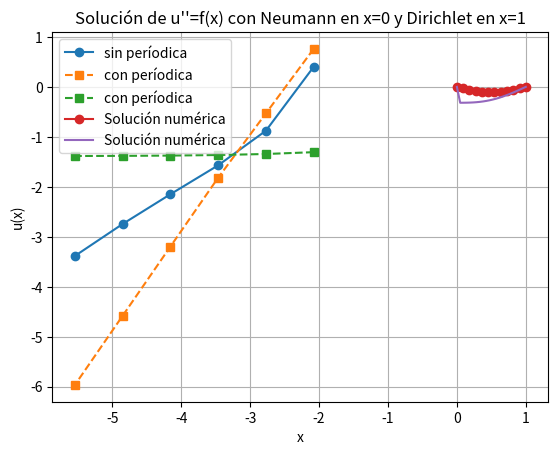
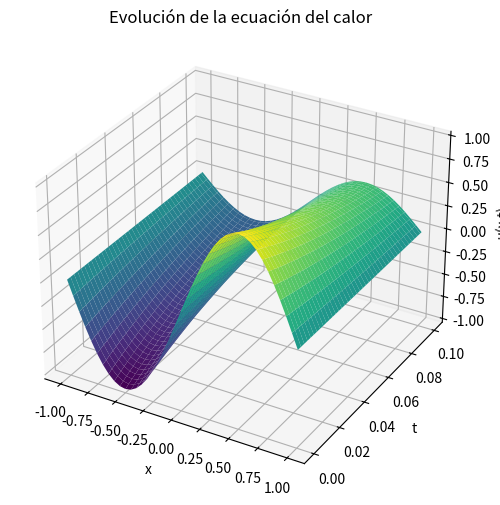
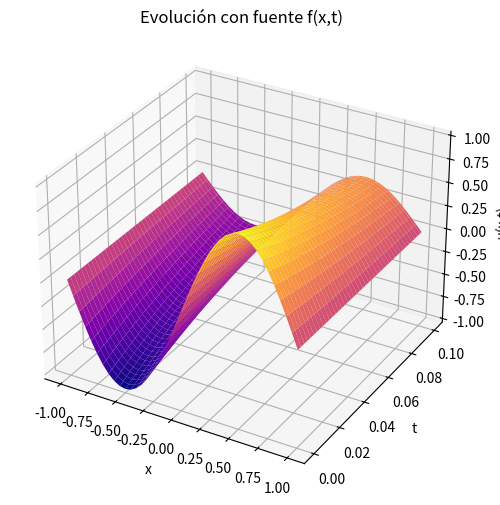
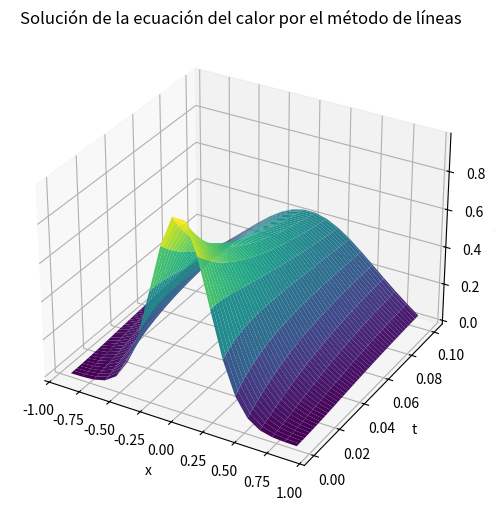
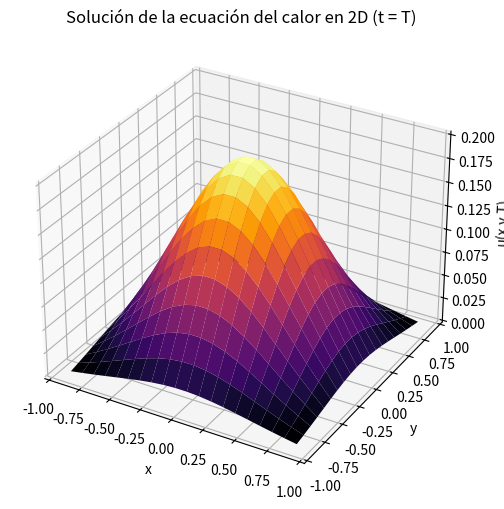

Source code (Python) for these figures, in order:
import numpy as np
import matplotlib.pyplot as plt
import scipy 

#%%

# Ejercicio 1
# quiero matrices D tales que u' = D * u

def forward_diff_matrix(n,h, periodic = True):
    D = np.zeros((n,n))
    for i in range(n-1):
        D[i,i] = -1/h
        D[i,i+1] = 1/h
    if periodic:
        D[n - 1, n - 1] = -1 / h
        D[n - 1, 0] = 1 / h
    return D

def backward_diff_matrix(n,h, periodic = True):
    D = np.zeros((n,n))
    for i in range(1,n):
        D[i,i] = 1/h
        D[i,i-1] = -1/h
    if periodic:
        D[0, 0] = 1 / h
        D[0, n-1] = -1 / h
    return D

def centered_diff_matrix(n,h, periodic = True):
    D = np.zeros((n,n))
    for i in range(1,n-1):
        D[i,i+1] = 1/(2 * h)
        D[i,i-1] = -1/(2 * h)
    if periodic:
        D[0, n - 1] = -1 / (2 * h)
        D[0, 1] = 1 / (2 * h)
        D[n - 1, n - 2] = -1 / (2 * h)
        D[n - 1, 0] = 1 / (2 * h)
    return D

# Ejemplo de uso:
    
a, b = 0, 2*np.pi
n = 100
h = (b - a) / n

D = centered_diff_matrix(n, h)

x = np.linspace(a, b, n, endpoint=False)
u = np.sin(x)

u_prime_approx = D @ u
u_prime_exact = np.cos(x)

error = np.linalg.norm(u_prime_approx - u_prime_exact, ord=np.inf)
print(f"Error máximo: {error:.3e}")
#%%

# Ejercicio 2

# Funciones y sus derivadas exactas
def u(x):
    return np.log(x + 1) - np.log(2)*x

def u_prime(x):
    return 1 / (x + 1) - np.log(2)

def v(x):
    return np.exp(np.cos(2 * np.pi * x))

def v_prime(x):
    return -2 * np.pi * np.sin(2 * np.pi * x) * np.exp(np.cos(2 * np.pi * x))


# Funcion para computar los errores 
def compute_errors(f, f_prime, diff_matrix_func, periodic):
    hs = []
    errors = []
    
    for i in range(3, 9):  # i = 3,...,8
        n = 2 ** i
        h = 1.0 / n
        x = np.linspace(0, 1, n, endpoint=False if periodic else True)
        
        D = diff_matrix_func(n, h, periodic)
        u_vals = f(x)
        u_deriv_approx = D @ u_vals
        u_deriv_exact = f_prime(x)
        
        error = np.linalg.norm(u_deriv_approx - u_deriv_exact, np.inf)
        hs.append(h)
        errors.append(error)
    
    return np.array(hs), np.array(errors)


# Graficar en escala log-log

# Comparar centrada con y sin periodicidad para v(x)
hs1, errs1 = compute_errors(v, v_prime, centered_diff_matrix, periodic=False)
hs2, errs2 = compute_errors(v, v_prime, centered_diff_matrix, periodic=True)

plt.plot(np.log(hs1), np.log(errs1), 'o-', label="sin períodica")
plt.plot(np.log(hs2), np.log(errs2), 's--', label="con períodica")
plt.legend()
plt.xlabel("log(h)")
plt.ylabel("log(error)")
plt.title("Error centrada en v(x): con/sin condiciones periódicas")
plt.grid(True)
plt.show()

hs3, errs3 = compute_errors(u, u_prime, centered_diff_matrix, periodic=True)

plt.plot(np.log(hs3), np.log(errs3), 's--', label="con períodica")
plt.legend()
plt.xlabel("log(h)")
plt.ylabel("log(error)")
plt.title("Error centrada en u(x): con condiciones periódicas")
plt.grid(True)
plt.show()

#%%

# Ejercicio 3

def resolver_poisson_1D(f, alpha, beta, m):
    # Paso 1: Definición de malla
    h = 1.0 / (m + 1)
    x = np.linspace(0, 1, m + 2)  # incluye 0 y 1
    x_interior = x[1:-1]

    # Paso 2: Vector del lado derecho ajustado con condiciones de borde
    b = f(x_interior)
    b[0] -= alpha / h**2
    b[-1] -= beta / h**2

    # Paso 3: Matriz tridiagonal A
    A = np.zeros((m, m))
    for i in range(m):
        A[i, i] = -2 / h**2
        if i > 0:
            A[i, i - 1] = 1 / h**2
        if i < m - 1:
            A[i, i + 1] = 1 / h**2

    # Paso 4: Resolver el sistema
    u_interior = np.linalg.solve(A, b)

    # Paso 5: Agregar condiciones de borde
    u = np.zeros(m + 2)
    u[0] = alpha
    u[-1] = beta
    u[1:-1] = u_interior

    return x, u

# Ejemplo de uso
f = lambda x: np.sin(np.pi * x)
alpha = 0
beta = 0
m = 10

x, u = resolver_poisson_1D(f, alpha, beta, m)

# Graficar la solución
plt.plot(x, u, 'o-', label='Solución numérica')
plt.xlabel('x')
plt.ylabel('u(x)')
plt.title('Solución de u\'\'=f(x) con condiciones de Dirichlet')
plt.legend()
plt.grid(True)
plt.show()

#%%

# Ejercicio 4

def construir_matriz_A_neumann_dirichlet(m, h):
    A = np.zeros((m, m))
    
    # Primera fila con condición de Neumann (aproximación forward)
    A[0, 0] = -1 / h**2
    A[0, 1] = 1 / h**2

    # Filas internas
    for i in range(1, m-1):
        A[i, i-1] = 1 / h**2
        A[i, i] = -2 / h**2
        A[i, i+1] = 1 / h**2

    # Última fila con Dirichlet (u(1) = 0, no se incluye u_{m+1})
    A[m-1, m-2] = 1 / h**2
    A[m-1, m-1] = -2 / h**2

    return A

def resolver_poisson_neumann_dirichlet(f, m):
    h = 1 / (m + 1)
    x = np.linspace(h, 1 - h, m)  # nodos internos
    b = f(x)

    A = construir_matriz_A_neumann_dirichlet(m, h)
    
    # Resolver el sistema A u = b
    u_sol = np.linalg.solve(A, b)

    # Agregar valores en los extremos: Neumann en x=0, Dirichlet en x=1
    u = np.zeros(m + 2)
    u[1:-1] = u_sol
    u[-1] = 0  # Dirichlet

    x_full = np.linspace(0, 1, m + 2)
    return x_full, u

# ------------------------------
# Ejemplo de uso
# ------------------------------

f = lambda x: np.sin(np.pi * x)  # función f(x)
m = 20  # cantidad de puntos internos

x, u = resolver_poisson_neumann_dirichlet(f, m)

# Graficar la solución
plt.plot(x, u, label='Solución numérica')
plt.xlabel('x')
plt.ylabel('u(x)')
plt.title('Solución de u\'\'=f(x) con Neumann en x=0 y Dirichlet en x=1')
plt.grid(True)
plt.legend()
plt.show()

#%%

# Ejercicio 5

# Parámetros
L = 1                     # Longitud desde -1 a 1
x0, x1 = -L, L
T = 0.1                   # Tiempo total de simulación
dx = 0.05
dt = 0.0012               # Cambiar a 0.0013 para ver inestabilidad
r = dt / dx**2

# Discretización
x = np.arange(x0, x1 + dx, dx)
N = len(x)
timesteps = int(T / dt)

# Condición inicial (a)
def u0_a(x):
    return np.where(x < 0, x + 1, 1 - x)

# Condición inicial (b)
def u0_b(x):
    return np.sin(np.pi * x)

# Elegir condición inicial:
u = u0_b(x)               # cambiar a u0_b(x) para caso (b)

# Aplicar condiciones de frontera (Dirichlet homogéneas)
u[0] = 0
u[-1] = 0

# Construir matriz A (tridiagonal)
A = np.diag((1 - 2*r) * np.ones(N - 2)) + \
    np.diag(r * np.ones(N - 3), k=1) + \
    np.diag(r * np.ones(N - 3), k=-1)

# Guardar evolución para graficar
historia = [u.copy()]

# Evolución en el tiempo
for _ in range(timesteps):
    u_interior = u[1:-1]                    # no incluye los bordes
    u_new = A @ u_interior
    u[1:-1] = u_new                         # actualizamos interior
    historia.append(u.copy())              # guardar para graficar

# Convertir historia a matriz para graficar
historia = np.array(historia)

# Graficar solución
X, T = np.meshgrid(x, np.linspace(0, T, len(historia)))
fig = plt.figure(figsize=(10, 6))
ax = plt.axes(projection='3d')
ax.plot_surface(X, T, historia, cmap='viridis')
ax.set_xlabel('x')
ax.set_ylabel('t')
ax.set_zlabel('u(x,t)')
ax.set_title('Evolución de la ecuación del calor')
plt.show()


#%%

# Ejercicio 6


# Parámetros
L = 1
x0, x1 = -L, L
T = 0.1
dx = 0.05
dt = 0.0012
r = dt / dx**2

# Discretización
x = np.arange(x0, x1 + dx, dx)
N = len(x)
timesteps = int(T / dt)

# Condición inicial
def u0_b(x):
    return np.sin(np.pi * x)

u = u0_b(x)
u[0] = 0
u[-1] = 0

# Función fuente f(x, t)
def fuente(x, t):
    return np.exp(-t) * np.sin(np.pi * x)  # ejemplo arbitrario

# Matriz A
A = np.diag((1 - 2*r) * np.ones(N - 2)) + \
    np.diag(r * np.ones(N - 3), k=1) + \
    np.diag(r * np.ones(N - 3), k=-1)

# Evolución
historia = [u.copy()]
for n in range(timesteps):
    t = n * dt
    u_interior = u[1:-1]
    f_interior = fuente(x[1:-1], t)
    u_new = A @ u_interior + dt * f_interior
    u[1:-1] = u_new
    historia.append(u.copy())

# Gráfica
historia = np.array(historia)
X, Tm = np.meshgrid(x, np.linspace(0, T, len(historia)))
fig = plt.figure(figsize=(10, 6))
ax = plt.axes(projection='3d')
ax.plot_surface(X, Tm, historia, cmap='plasma')
ax.set_xlabel('x')
ax.set_ylabel('t')
ax.set_zlabel('u(x,t)')
ax.set_title('Evolución con fuente f(x,t)')
plt.show()


#%%

# Ejercicio 9 (METODO DE LINEAS)

# Ecuacion de calor 1D [-1,1]

from scipy.integrate import solve_ivp

# Parámetros
alpha = 1.0
a, b = 0.0, 0.0           # condiciones de frontera
T = 0.1                   # tiempo final
N = 20                    # número de puntos internos
h = 2 / (N + 1)           # paso espacial
x = np.linspace(-1 + h, 1 - h, N)  # puntos interiores

# Condición inicial: campana gaussiana
def g(x):
    return np.exp(-10 * x**2)

u0 = g(x)

# Definimos el sistema de EDOs
def heat_eq(t, u):
    dudt = np.zeros_like(u)
    for i in range(N):
        u_ip1 = b if i == N-1 else u[i+1]
        u_im1 = a if i == 0 else u[i-1]
        dudt[i] = alpha * (u_ip1 - 2*u[i] + u_im1) / h**2
    return dudt

# Resolviendo con solve_ivp
sol = solve_ivp(heat_eq, [0, T], u0, t_eval=np.linspace(0, T, 100))

# Graficar solución en distintos tiempos
from matplotlib import cm

X = x
T_grid = sol.t
U = sol.y  # Cada columna es el estado en un tiempo

fig = plt.figure(figsize=(10,6))
ax = plt.axes(projection='3d')
T_mesh, X_mesh = np.meshgrid(T_grid, X)

ax.plot_surface(X_mesh, T_mesh, U, cmap=cm.viridis)
ax.set_xlabel('x')
ax.set_ylabel('t')
ax.set_zlabel('u(x,t)')
plt.title("Solución de la ecuación del calor por el método de líneas")
plt.show()


#%%


# Ejercicio 11 (METODO DE LINEAS )

# Ecuacion de calor 2D  [-1,1]x[-1,1]

# Parámetros
alpha = 1.0
T = 0.1
N = 20
h = 2 / (N + 1)
x = np.linspace(-1 + h, 1 - h, N)
y = np.linspace(-1 + h, 1 - h, N)
X, Y = np.meshgrid(x, y, indexing='ij')  # grilla para condición inicial

# Condición inicial: campana gaussiana 2D
def g(x, y):
    return np.exp(-10 * (x**2 + y**2))

U0 = g(X, Y).reshape(-1)  # vectorizamos la condición inicial

# Sistema de EDOs para el método de líneas en 2D
def heat_eq_2d(t, u):
    u = u.reshape((N, N))  # reshape a matriz 2D
    dudt = np.zeros_like(u)
    for i in range(N):
        for j in range(N):
            u_ip1 = 0 if i == N-1 else u[i+1, j]
            u_im1 = 0 if i == 0   else u[i-1, j]
            u_jp1 = 0 if j == N-1 else u[i, j+1]
            u_jm1 = 0 if j == 0   else u[i, j-1]
            dudt[i, j] = alpha * (u_ip1 - 2*u[i,j] + u_im1 + u_jp1 - 2*u[i,j] + u_jm1) / h**2
    return dudt.reshape(-1)

# Resolver el sistema de ODEs
tiempos = np.linspace(0, T, 100)
sol = solve_ivp(heat_eq_2d, [0, T], U0, t_eval=tiempos)

# Graficar la solución en el último tiempo

U_final = sol.y[:, -1].reshape(N, N)

fig = plt.figure(figsize=(8,6))
ax = fig.add_subplot(111, projection='3d')
X_plot, Y_plot = np.meshgrid(x, y, indexing='ij')
ax.plot_surface(X_plot, Y_plot, U_final, cmap='inferno')
ax.set_xlabel('x')
ax.set_ylabel('y')
ax.set_zlabel('u(x,y,T)')
plt.title("Solución de la ecuación del calor en 2D (t = T)")
plt.show()



